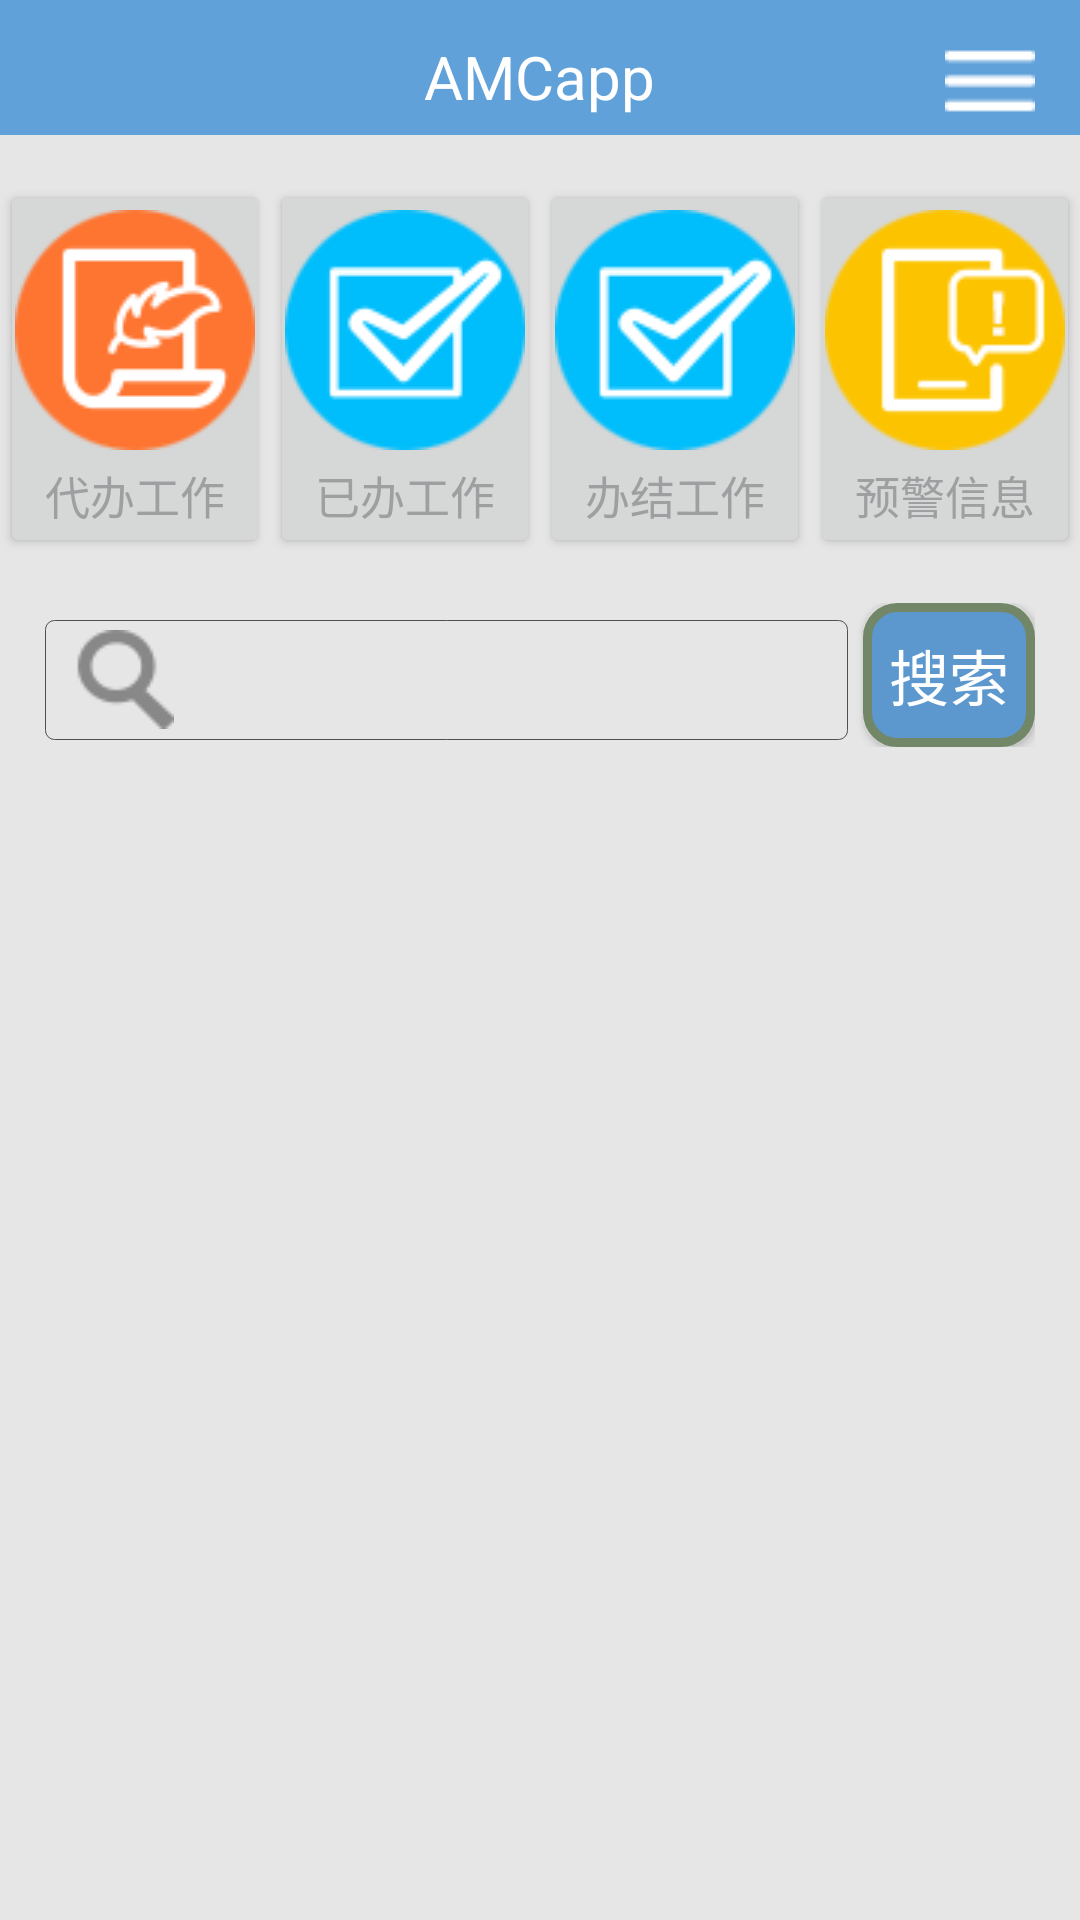

Write the Android layout XML for this screen, with the resource values it uses.
<!-- AndroidManifest.xml: application theme NoTitleTheme -->
<!-- res/layout/frame_main.xml -->
<?xml version="1.0" encoding="utf-8"?>
<LinearLayout xmlns:android="http://schemas.android.com/apk/res/android"
    xmlns:app="http://schemas.android.com/apk/res-auto"
    android:layout_width="match_parent"
    android:layout_height="match_parent"
    android:background="@color/appBackground"
    android:orientation="vertical">

    <RelativeLayout
        android:layout_width="match_parent"
        android:layout_height="45dp"
        android:background="#60A1D9"
        android:orientation="vertical"
        android:paddingTop="12dp">

        <ImageView
            android:id="@+id/list_image"
            android:layout_width="wrap_content"
            android:layout_height="wrap_content"
            android:layout_alignParentRight="true"
            android:layout_marginRight="15dp"
            android:src="@drawable/list" />

        <TextView
            android:id="@+id/textView2"
            android:layout_width="wrap_content"
            android:layout_height="wrap_content"
            android:layout_centerHorizontal="true"
            android:text="AMCapp"
            android:textColor="#FFFFFF"
            android:textSize="20dp" />
    </RelativeLayout>

    <LinearLayout
        android:background="@color/appBackground"
        android:layout_width="match_parent"
        android:layout_height="wrap_content"
        android:layout_marginTop="15dp"
        android:orientation="horizontal">
        <Button
            android:id="@+id/waiting"
            android:layout_width="match_parent"
            android:layout_height="wrap_content"
            android:layout_weight="1"
            android:drawableTop="@drawable/waiting"
            android:text="代办工作"
            android:drawablePadding="4dp"
            android:textColor="#9E9FA0"
            android:textSize="15sp" />
        <Button
            android:id="@+id/already"
            android:layout_width="match_parent"
            android:layout_height="wrap_content"
            android:layout_weight="1"
            android:drawableTop="@drawable/already"
            android:text="已办工作"
            android:drawablePadding="4dp"
            android:textColor="#9E9FA0"
            android:textSize="15sp" />

        <Button
            android:layout_width="match_parent"
            android:layout_height="wrap_content"
            android:layout_weight="1"
            android:drawableTop="@drawable/already"
            android:text="办结工作"
            android:drawablePadding="4dp"
            android:textColor="#9E9FA0"
            android:textSize="15sp" />

        <Button
            android:layout_width="match_parent"
            android:layout_height="wrap_content"
            android:layout_weight="1"
            android:drawableTop="@drawable/warning"
            android:text="预警信息"
            android:drawablePadding="4dp"
            android:textColor="#9E9FA0"
            android:textSize="15sp" />
    </LinearLayout>

    <LinearLayout
        android:orientation="horizontal"
        android:layout_width="match_parent"
        android:layout_height="wrap_content"
        android:layout_marginTop="15dp"
        android:layout_marginRight="15dp"
        android:layout_marginLeft="15dp"
        android:focusable="true"
        android:focusableInTouchMode="true">

        <EditText
            android:layout_width="match_parent"
            android:paddingLeft="10dp"
            android:layout_height="wrap_content"
            android:drawableLeft="@drawable/search"
            android:singleLine="true"
            android:background="@drawable/edit_bg"
            android:layout_weight="7"/>
        <Button
            android:layout_width="match_parent"
            android:layout_height="wrap_content"
            android:background="@drawable/button_shape"
            android:text="搜索"
            android:textSize="20sp"
            android:textColor="#FFFFFF"
            android:layout_weight="30"
            android:layout_marginLeft="5dp"
            />
    </LinearLayout>

    <FrameLayout
        android:layout_width="match_parent"
        android:layout_height="match_parent"
        android:layout_marginTop="15dp"
        android:layout_marginLeft="10dp"
        android:layout_marginRight="10dp" >

        <ListView
            android:id="@+id/content_view"
            android:layout_width="match_parent"
            android:layout_height="match_parent">
        </ListView>
    </FrameLayout>

</LinearLayout>
<!-- resources referenced by this layout -->
<resources>
  <color name="appBackground">#E6E6E6</color>
  <!-- drawable already: png bitmap (drawable, 2098 bytes) -->
  <!-- drawable button_shape (drawable) -->
  <?xml version="1.0" encoding="utf-8" ?>
  <shape xmlns:android="http://schemas.android.com/apk/res/android"
      android:shape="rectangle">
      
      <solid android:color="#5C98CD" />
      
      <corners android:radius="10dip" />
      
      
      
      
      
      
      
      <stroke android:width="3dp" android:color="#728768" />
  </shape>
  <!-- drawable edit_bg (drawable) -->
  <?xml version="1.0" encoding="utf-8"?>
  <layer-list
      xmlns:android="http://schemas.android.com/apk/res/android"
      android:layout_width="match_parent"
      android:layout_height="match_parent"
      >
      <item>
          <shape
              xmlns:android="http://schemas.android.com/apk/res/android"
              android:shape="rectangle">
              <corners android:radius="3dip" />
              <stroke
                  android:width="0.5px"
                  android:color="#505050"/>
              <size android:height="40dp"></size>
          </shape>
      </item>
  
  </layer-list>
  <!-- drawable list: png bitmap (drawable, 250 bytes) -->
  <!-- drawable search: png bitmap (drawable, 953 bytes) -->
  <!-- drawable waiting: png bitmap (drawable, 2082 bytes) -->
  <!-- drawable warning: png bitmap (drawable, 1627 bytes) -->
  <style name="NoTitleTheme" parent="AppTheme">
          
          <item name="windowNoTitle">true</item>
      </style>
  <style name="AppTheme" parent="Theme.AppCompat.Light.DarkActionBar">
          
          <item name="colorPrimary">@color/colorPrimary</item>
          <item name="colorPrimaryDark">@color/colorPrimaryDark</item>
          <item name="colorAccent">@color/colorAccent</item>
      </style>
  <color name="colorPrimary">#3F51B5</color>
  <color name="colorPrimaryDark">#303F9F</color>
  <color name="colorAccent">#FF4081</color>
</resources>
